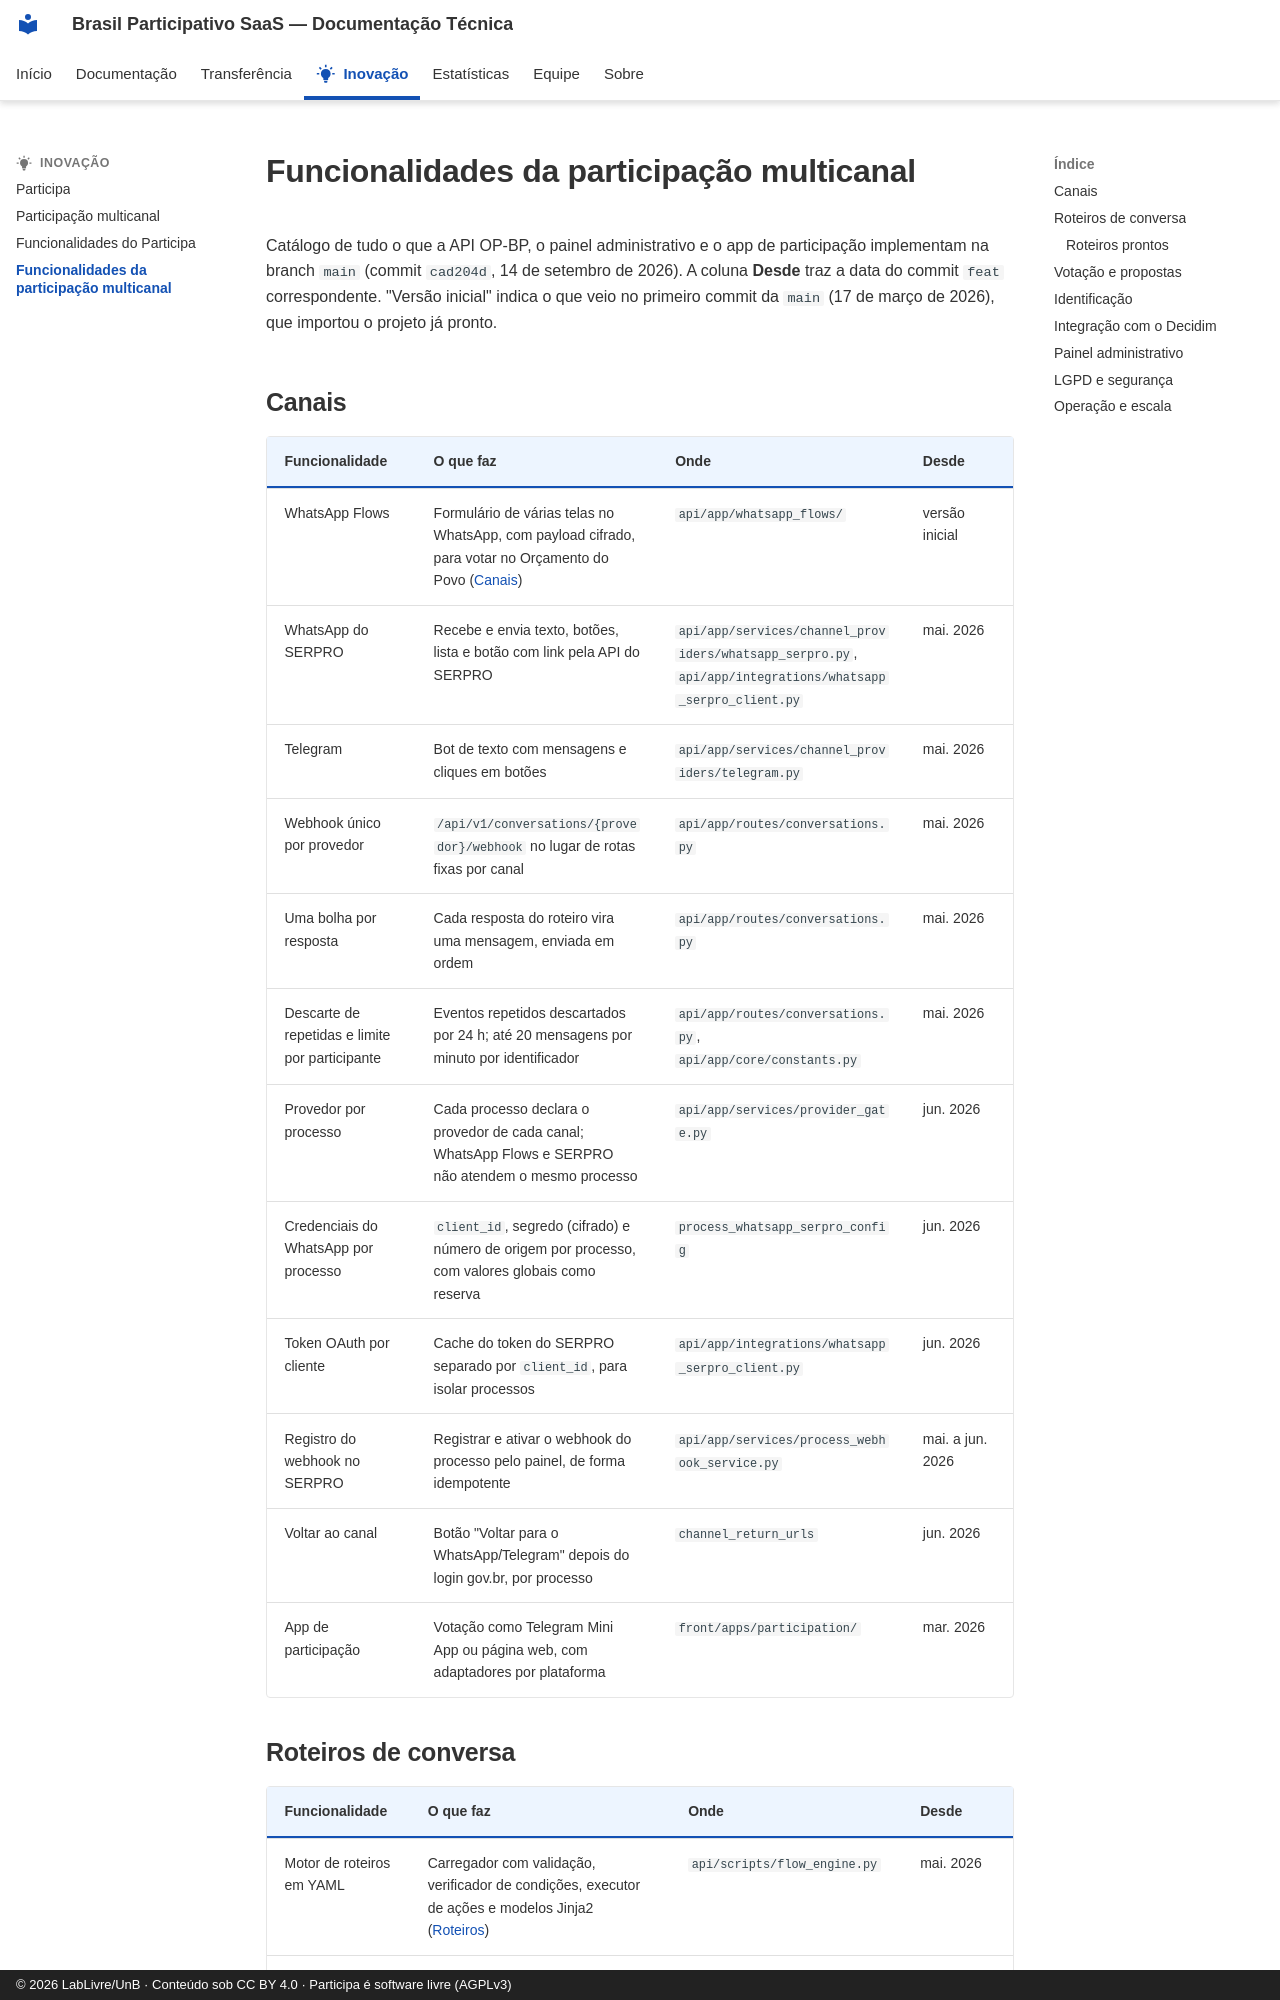

repository: RochaCarla/doc-saas-bp · page: inovacao/funcionalidades-multicanal/index.html · generator: mkdocs · copyright: © 2026 LabLivre/UnB · Conteúdo sob CC BY 4.0 · Participa é software livre (AGPLv3)

# Funcionalidades da participação multicanal

Catálogo de tudo o que a API OP-BP, o painel administrativo e o app de participação implementam na branch `main` (commit `cad204d`, 14 de setembro de 2026). A coluna **Desde** traz a data do commit `feat` correspondente. "Versão inicial" indica o que veio no primeiro commit da `main` (17 de março de 2026), que importou o projeto já pronto.

## Canais

| Funcionalidade | O que faz | Onde | Desde |
|----------------|-----------|------|-------|
| WhatsApp Flows | Formulário de várias telas no WhatsApp, com payload cifrado, para votar no Orçamento do Povo ([Canais](../multicanal/canais.md#whatsapp-flows)) | `api/app/whatsapp_flows/` | versão inicial |
| WhatsApp do SERPRO | Recebe e envia texto, botões, lista e botão com link pela API do SERPRO | `api/app/services/channel_providers/whatsapp_serpro.py`, `api/app/integrations/whatsapp_serpro_client.py` | mai. 2026 |
| Telegram | Bot de texto com mensagens e cliques em botões | `api/app/services/channel_providers/telegram.py` | mai. 2026 |
| Webhook único por provedor | `/api/v1/conversations/{provedor}/webhook` no lugar de rotas fixas por canal | `api/app/routes/conversations.py` | mai. 2026 |
| Uma bolha por resposta | Cada resposta do roteiro vira uma mensagem, enviada em ordem | `api/app/routes/conversations.py` | mai. 2026 |
| Descarte de repetidas e limite por participante | Eventos repetidos descartados por 24 h; até 20 mensagens por minuto por identificador | `api/app/routes/conversations.py`, `api/app/core/constants.py` | mai. 2026 |
| Provedor por processo | Cada processo declara o provedor de cada canal; WhatsApp Flows e SERPRO não atendem o mesmo processo | `api/app/services/provider_gate.py` | jun. 2026 |
| Credenciais do WhatsApp por processo | `client_id`, segredo (cifrado) e número de origem por processo, com valores globais como reserva | `process_whatsapp_serpro_config` | jun. 2026 |
| Token OAuth por cliente | Cache do token do SERPRO separado por `client_id`, para isolar processos | `api/app/integrations/whatsapp_serpro_client.py` | jun. 2026 |
| Registro do webhook no SERPRO | Registrar e ativar o webhook do processo pelo painel, de forma idempotente | `api/app/services/process_webhook_service.py` | mai. a jun. 2026 |
| Voltar ao canal | Botão "Voltar para o WhatsApp/Telegram" depois do login gov.br, por processo | `channel_return_urls` | jun. 2026 |
| App de participação | Votação como Telegram Mini App ou página web, com adaptadores por plataforma | `front/apps/participation/` | mar. 2026 |
